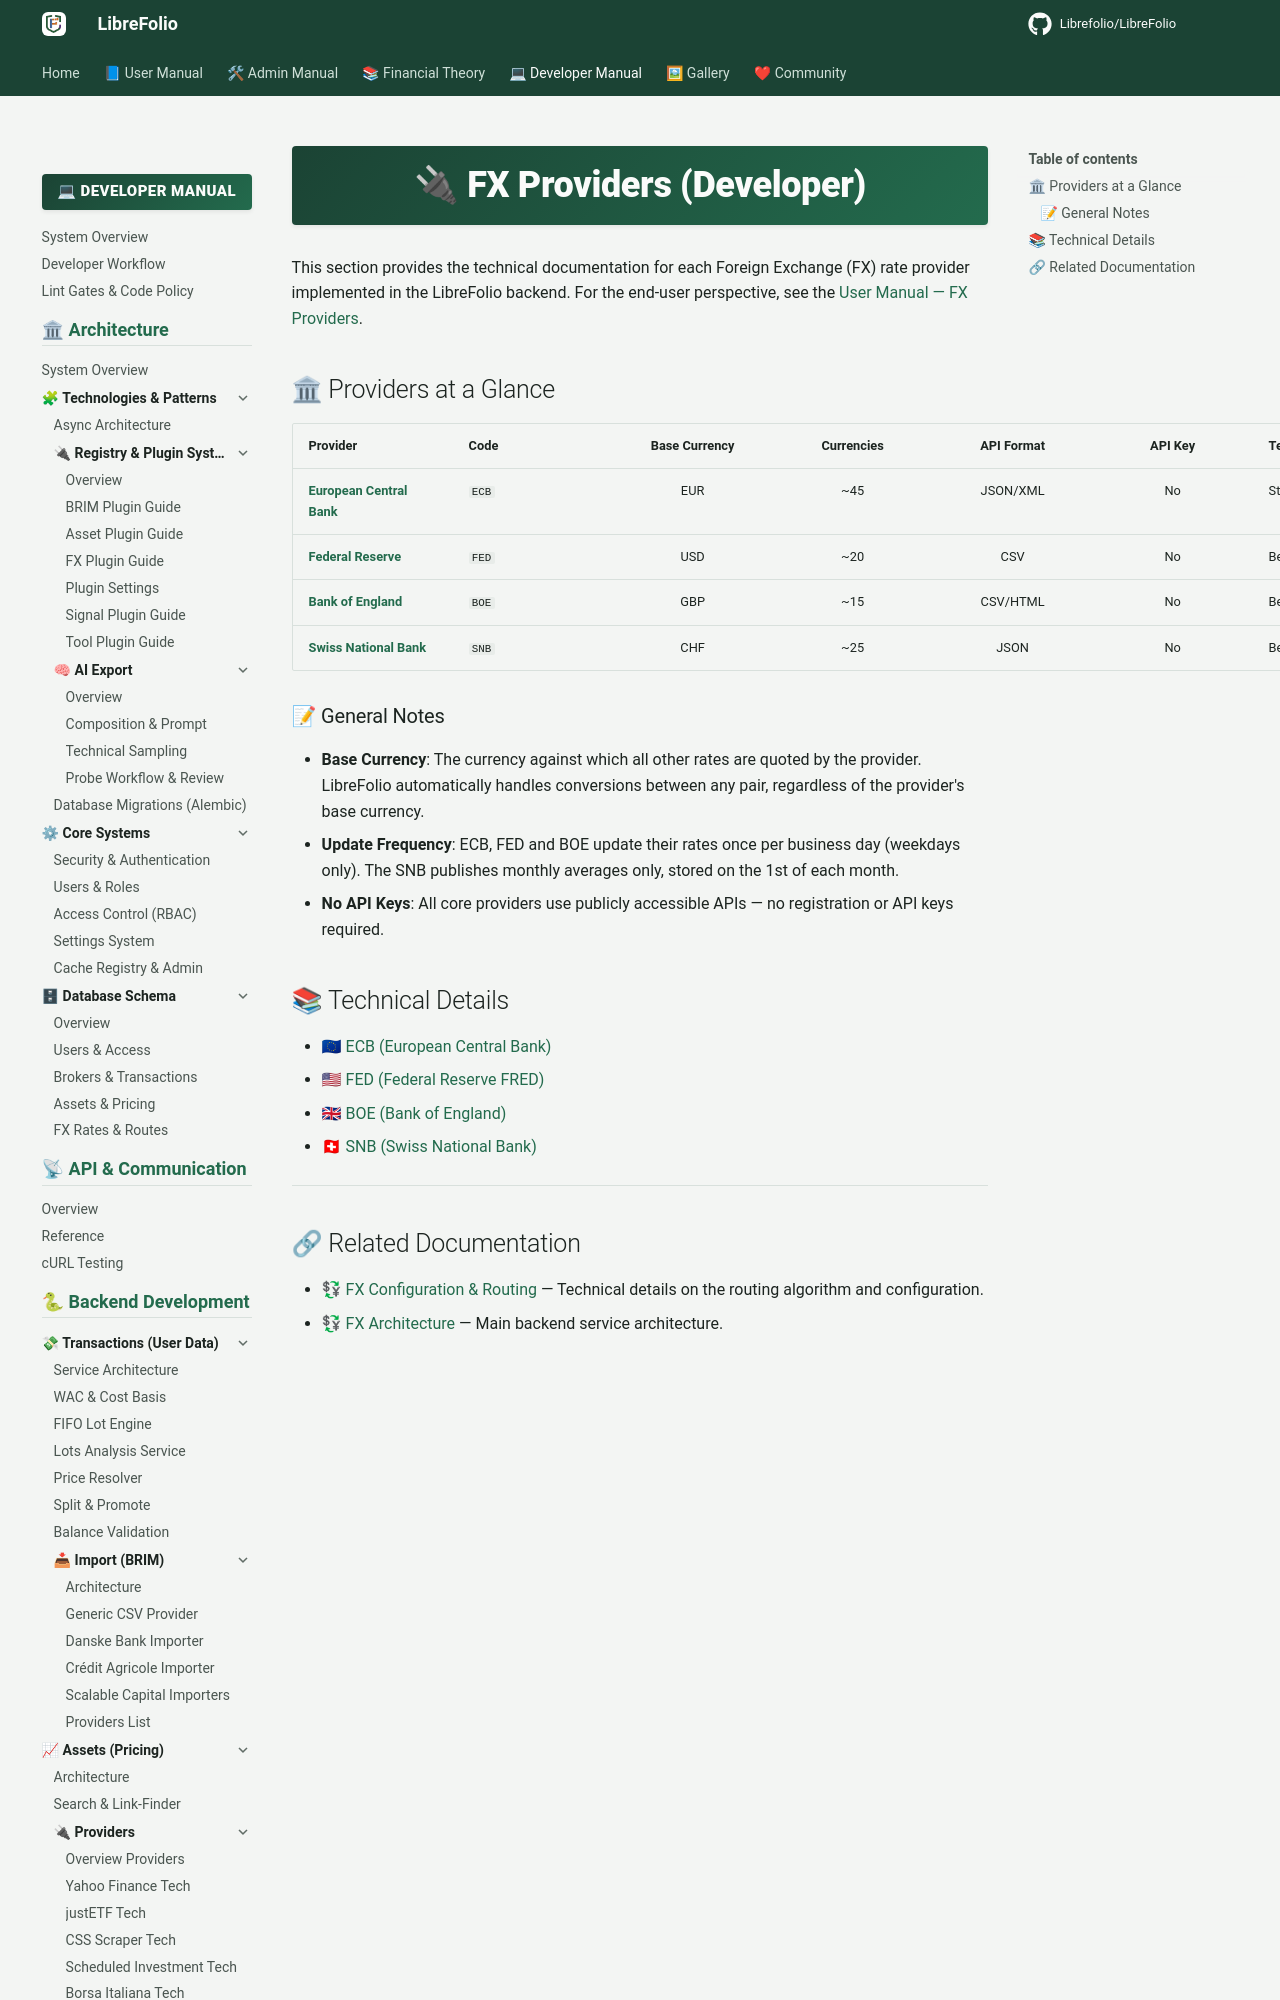

repository: Librefolio/LibreFolio · page: developer/backend/fx/providers/index.html · generator: mkdocs

# 🔌 FX Providers (Developer)

This section provides the technical documentation for each Foreign Exchange (FX) rate provider implemented in the LibreFolio backend. For the end-user perspective, see the [User Manual — FX Providers](../../../../user/fx/providers/index.md).

## 🏛 Providers at a Glance

| Provider | Code | Base Currency | Currencies | API Format | API Key | Test Level |
|:---|:---|:---:|:---:|:---:|:---:|:---|
| [**European Central Bank**](ecb.md) | `ECB` | EUR | ~45 | JSON/XML | No | Stable |
| [**Federal Reserve**](fed.md) | `FED` | USD | ~20 | CSV | No | Beta |
| [**Bank of England**](boe.md) | `BOE` | GBP | ~15 | CSV/HTML | No | Beta |
| [**Swiss National Bank**](snb.md) | `SNB` | CHF | ~25 | JSON | No | Beta |
